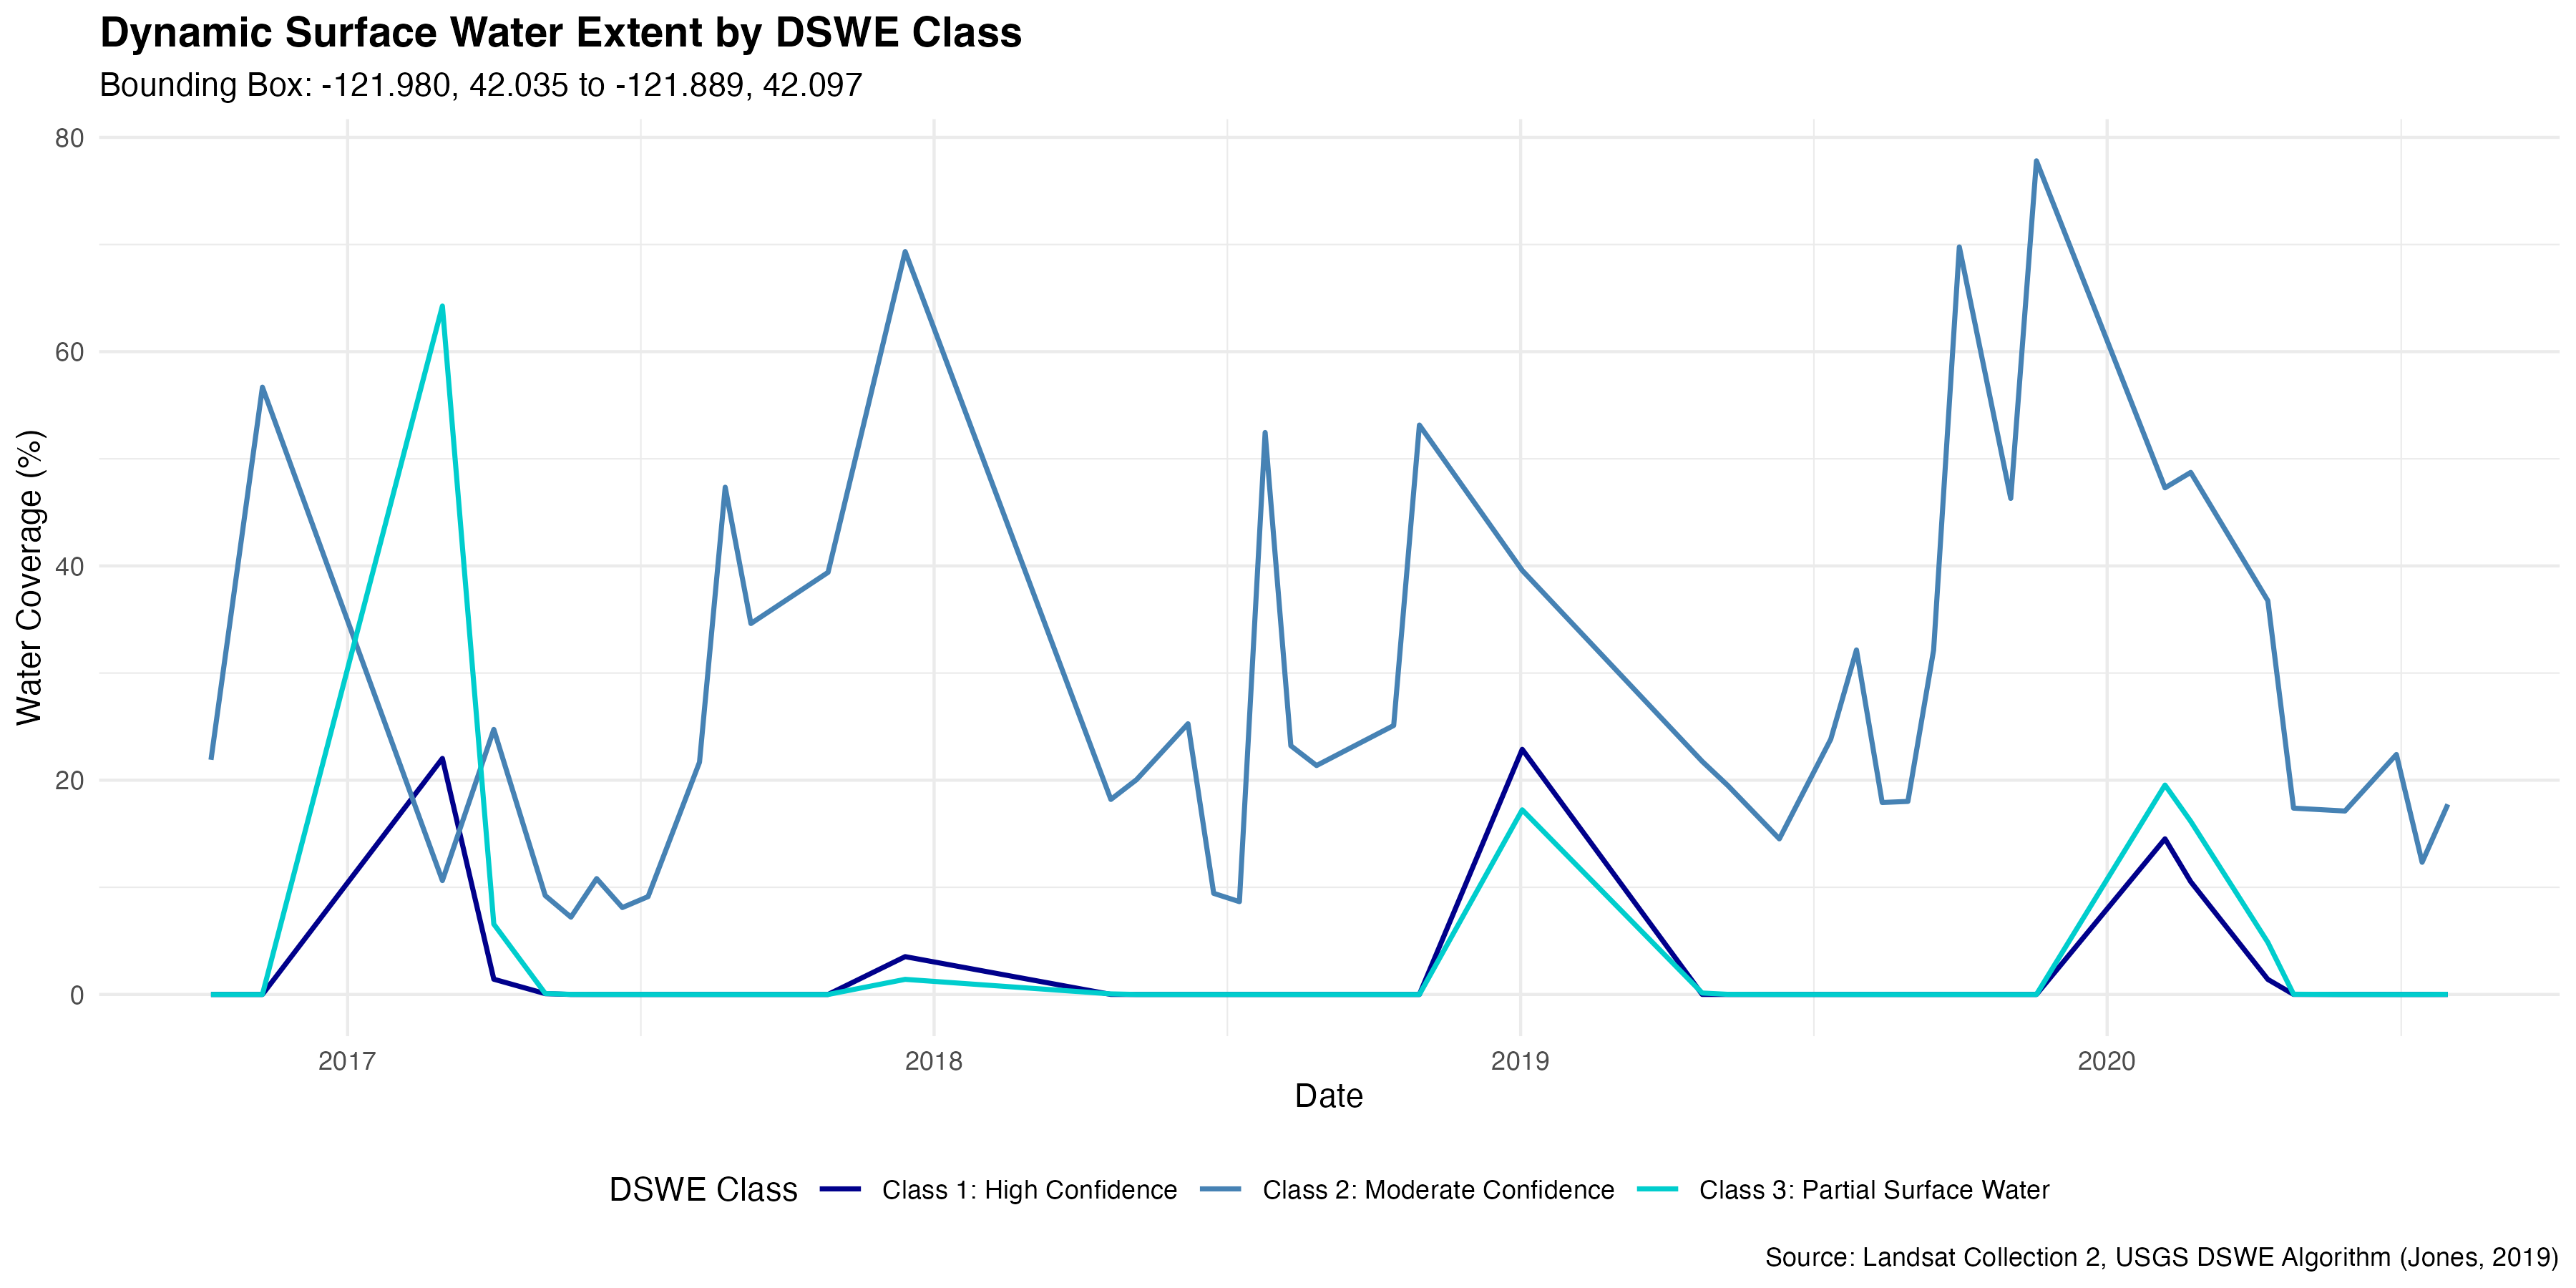

Values plotted in this chart, from the file beside it:
date, total_pixels, water_percent, class1_percent, class2_percent, class3_percent
2016-10-08, 76944, 0.219, 0, 0.219, 0
2016-11-09, 76944, 0.5668, 0, 0.5668, 0
2017-03-01, 76929, 0.9692, 0.2203, 0.1063, 0.6426
2017-04-02, 74465, 0.3273, 0.01423, 0.2474, 0.06564
2017-05-04, 74558, 0.09394, 7.643984184446838e-4, 0.09229, 8.850929055675286e-4
2017-05-20, 76937, 0.07226, 2.5991952279998748e-5, 0.07214, 9.097183297999562e-5
2017-06-05, 76944, 0.1082, 0, 0.1081, 4.295926009783395e-5
2017-06-21, 76944, 0.08118, 0, 0.08113, 4.69341382563524e-5
2017-07-07, 76944, 0.09137, 0, 0.09134, 2.5989587959543673e-5
2017-08-08, 76944, 0.2168, 0, 0.2168, 0
2017-08-24, 55728, 0.4735, 0, 0.4735, 0
2017-09-09, 58617, 0.3462, 0, 0.3462, 0
2017-10-27, 76944, 0.394, 0, 0.394, 0
2017-12-14, 32963, 0.7428, 0.03531, 0.6934, 0.01411
2018-04-21, 75830, 0.1826, 3.955701725197864e-5, 0.182, 5.406125691103748e-4
2018-05-07, 76889, 0.2005, 0, 0.2005, 0
2018-06-08, 76069, 0.2527, 0, 0.2527, 0
2018-06-24, 76944, 0.09437, 0, 0.09437, 0
2018-07-10, 76944, 0.08662, 0, 0.08662, 0
2018-07-26, 76944, 0.5246, 0, 0.5246, 0
2018-08-11, 76944, 0.2322, 0, 0.2322, 0
2018-08-27, 44270, 0.2137, 0, 0.2137, 0
2018-10-14, 76942, 0.2511, 0, 0.2511, 0
2018-10-30, 76944, 0.5315, 0, 0.5315, 0
2019-01-02, 73689, 0.7969, 0.2288, 0.3958, 0.1723
2019-04-24, 47031, 0.2189, 2.1243361449546918e-5, 0.2175, 0.001345
2019-05-10, 76938, 0.1951, 0, 0.1949, 1.2093745332020696e-4
2019-06-11, 76944, 0.1452, 0, 0.1452, 1.2994793979771837e-5
2019-07-13, 21571, 0.2383, 0, 0.2383, 0
2019-07-29, 76944, 0.3216, 0, 0.3216, 0
2019-08-14, 76944, 0.1792, 0, 0.1792, 2.5989587959543673e-5
2019-08-30, 59030, 0.1802, 0, 0.1802, 0
2019-09-15, 73933, 0.3214, 0, 0.3214, 0
2019-10-01, 55756, 0.6978, 0, 0.6977, 3.58584199894239e-5
2019-11-02, 76944, 0.463, 0, 0.463, 0
2019-11-18, 72191, 0.7781, 0, 0.7781, 0
2020-02-06, 76903, 0.8136, 0.1453, 0.4729, 0.1955
2020-02-22, 74272, 0.7542, 0.1053, 0.4873, 0.1616
2020-04-10, 75265, 0.4302, 0.01406, 0.3675, 0.04861
2020-04-26, 71894, 0.1742, 8.344389649619088e-5, 0.1739, 2.2251705732317568e-4
2020-05-28, 76944, 0.1712, 0, 0.1712, 1.2994793979771837e-5
2020-06-29, 71800, 0.224, 0, 0.224, 0
2020-07-15, 76944, 0.1234, 0, 0.1234, 0
2020-07-31, 76944, 0.1776, 0, 0.1775, 1.429427337774902e-4
